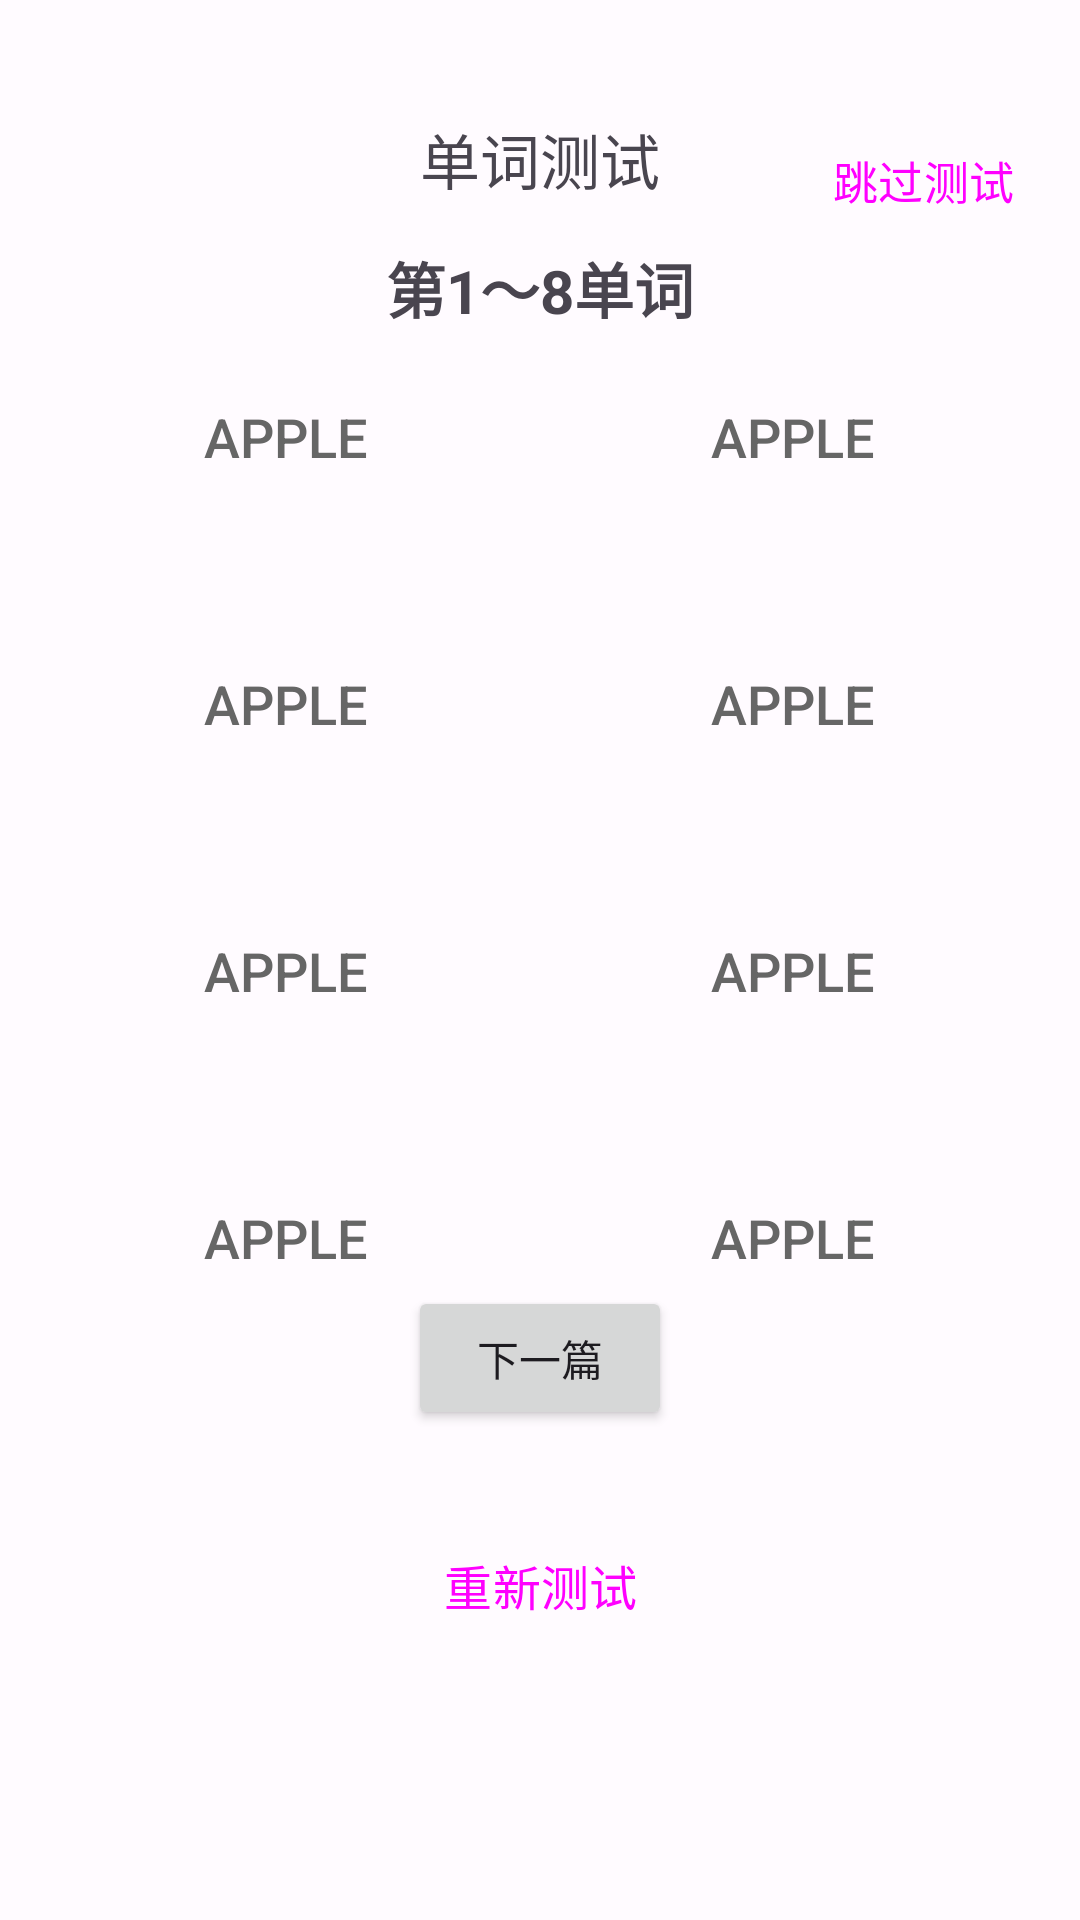

This screen was rendered from an Android layout file. Write that file and the resources it references.
<!-- AndroidManifest.xml: application theme AppTheme -->
<!-- res/layout/activity_user_test.xml -->
<?xml version="1.0" encoding="utf-8"?>
<layout xmlns:tools="http://schemas.android.com/tools"
    xmlns:android="http://schemas.android.com/apk/res/android"
    xmlns:app="http://schemas.android.com/apk/res-auto">

    <data>
        <variable
            name="viewModel"
            type="com.example.android.viewmodel.UserTestViewModel" />
    </data>

    <androidx.constraintlayout.widget.ConstraintLayout
        android:layout_width="match_parent"
        android:layout_height="match_parent"
        android:orientation="vertical"
        android:paddingTop="25dp">

        <Toolbar
            android:id="@+id/TopBar"
            android:layout_width="match_parent"
            android:layout_height="wrap_content"
            app:layout_constraintLeft_toLeftOf="parent"
            app:layout_constraintRight_toRightOf="parent"
            app:layout_constraintTop_toTopOf="parent"
            >
            <ImageView
                android:id="@+id/test_back"
                android:layout_width="wrap_content"
                android:layout_height="wrap_content"
                android:padding="15dp"
                android:background="@drawable/back"
                 />


            <TextView
                android:layout_width="wrap_content"
                android:layout_height="wrap_content"
                android:layout_gravity="center"
                android:gravity="center"
                android:textSize="20dp"
                android:text="单词测试"/>
            <Button
                android:id="@+id/testSkip"
                android:layout_width="wrap_content"
                android:layout_height="match_parent"
                android:text="跳过测试"
                android:textSize="15sp"
                android:gravity="end|bottom"
                android:layout_gravity="end"
                android:layout_marginEnd="10dp"
                style="@style/Widget.Material3.Button.TextButton"
                />
        </Toolbar>



        <LinearLayout
            android:id="@+id/llTitle"
            android:layout_width="match_parent"
            android:layout_height="wrap_content"
            android:gravity="center"
            android:orientation="horizontal"
            android:paddingLeft="10dp"
            android:paddingRight="10dp"
            app:layout_constraintTop_toBottomOf="@id/TopBar">
            <TextView
                android:id="@+id/word_page_text"
                android:layout_width="wrap_content"
                android:layout_height="30dp"
                android:gravity="center"
                android:text="第1～8单词"
                android:textSize="20sp"
                android:textStyle="bold"
                app:layout_constraintEnd_toEndOf="parent"
                app:layout_constraintStart_toStartOf="parent"
                app:layout_constraintTop_toBottomOf="@id/TopBar" />
        </LinearLayout>

        <LinearLayout
            android:id="@+id/first_layout"
            android:layout_width="match_parent"
            android:layout_height="69dp"
            android:gravity="center"
            android:orientation="horizontal"
            android:paddingLeft="21dp"
            android:paddingRight="21dp"
            app:layout_constraintTop_toBottomOf="@+id/llTitle">

            <Button
                android:id="@+id/first_btn"
                android:layout_width="match_parent"
                android:layout_height="match_parent"
                android:layout_weight="1"
                android:clickable="true"
                android:maxLines="2"
                android:text="apple"
                android:background="@drawable/selector_btn"
                android:textColor="#666666"
                android:textSize="18sp" />

            <View
                android:layout_width="20dp"
                android:layout_height="match_parent" />

            <Button
                android:id="@+id/second_btn"
                android:layout_width="match_parent"
                android:layout_height="match_parent"
                android:layout_weight="1"
                android:background="@drawable/selector_btn"
                android:clickable="true"
                android:maxLines="2"
                android:text="apple"
                android:textColor="#666666"
                android:textSize="18sp" />

        </LinearLayout>

        <LinearLayout
            android:id="@+id/second_layout"
            android:layout_width="match_parent"
            android:layout_height="69dp"
            android:layout_below="@+id/first_layout"
            android:layout_marginTop="20dp"
            android:gravity="center"
            android:orientation="horizontal"
            android:paddingLeft="21dp"
            android:paddingRight="21dp"
            app:layout_constraintTop_toBottomOf="@+id/first_layout">

            <Button
                android:id="@+id/three_btn"
                android:layout_width="match_parent"
                android:layout_height="match_parent"
                android:layout_weight="1"
                android:background="@drawable/selector_btn"
                android:clickable="true"
                android:maxLines="2"
                android:text="apple"
                android:textColor="#666666"
                android:textSize="18sp" />

            <View
                android:layout_width="20dp"
                android:layout_height="match_parent" />

            <Button
                android:id="@+id/four_btn"
                android:layout_width="match_parent"
                android:layout_height="match_parent"
                android:layout_weight="1"
                android:background="@drawable/selector_btn"
                android:clickable="true"
                android:maxLines="2"
                android:text="apple"
                android:textColor="#666666"
                android:textSize="18sp" />
        </LinearLayout>

        <LinearLayout
            android:id="@+id/three_layout"
            android:layout_width="match_parent"
            android:layout_height="69dp"
            android:layout_below="@+id/second_layout"
            android:layout_marginTop="20dp"
            android:gravity="center"
            android:orientation="horizontal"
            android:paddingLeft="21dp"
            android:paddingRight="21dp"
            app:layout_constraintTop_toBottomOf="@+id/second_layout">

            <Button
                android:id="@+id/five_btn"
                android:layout_width="match_parent"
                android:layout_height="match_parent"
                android:layout_weight="1"
                android:background="@drawable/selector_btn"
                android:clickable="true"
                android:maxLines="2"
                android:text="apple"
                android:textColor="#666666"
                android:textSize="18sp" />

            <View
                android:layout_width="20dp"
                android:layout_height="match_parent" />

            <Button
                android:id="@+id/six_btn"
                android:layout_width="match_parent"
                android:layout_height="match_parent"
                android:layout_weight="1"
                android:background="@drawable/selector_btn"
                android:clickable="true"
                android:maxLines="2"
                android:text="apple"
                android:textColor="#666666"
                android:textSize="18sp" />
        </LinearLayout>

        <LinearLayout
            android:id="@+id/four_layout"
            android:layout_width="match_parent"
            android:layout_height="69dp"
            android:layout_below="@+id/three_layout"
            android:layout_marginTop="20dp"
            android:gravity="center"
            android:orientation="horizontal"
            android:paddingLeft="21dp"
            android:paddingRight="21dp"
            app:layout_constraintTop_toBottomOf="@+id/three_layout">

            <Button
                android:id="@+id/seven_btn"
                android:layout_width="match_parent"
                android:layout_height="match_parent"
                android:layout_weight="1"
                android:background="@drawable/selector_btn"
                android:clickable="true"
                android:maxLines="2"
                android:text="apple"
                android:textColor="#666666"
                android:textSize="18sp" />

            <View
                android:layout_width="20dp"
                android:layout_height="match_parent" />

            <Button
                android:id="@+id/eight_btn"
                android:layout_width="match_parent"
                android:layout_height="match_parent"
                android:layout_weight="1"
                android:clickable="true"
                android:focusable="true"
                android:maxLines="2"
                android:text="apple"
                android:textColor="#666666"
                android:textSize="18sp"
                android:background="@drawable/selector_btn"/>
        </LinearLayout>

        <Button
            android:text="下一篇"
            android:id="@+id/next_test"
            android:layout_width="wrap_content"
            android:layout_height="wrap_content"
            android:layout_gravity="center"
            android:clickable="true"
            android:layout_marginBottom="30dp"
            app:layout_constraintBottom_toTopOf="@id/ReTest"
            app:layout_constraintLeft_toLeftOf="parent"
            app:layout_constraintRight_toRightOf="parent" />

        <Button
            style="@style/Widget.Material3.Button.TextButton"
            android:id="@+id/ReTest"
            android:layout_width="match_parent"
            android:layout_height="wrap_content"
            android:paddingHorizontal="10dp"
            android:paddingTop="10dp"
            android:paddingBottom="30dp"
            android:gravity="center"
            android:layout_gravity="center"
            android:text="重新测试"
            android:textSize="16dp"
            android:layout_marginBottom="70dp"
            app:layout_constraintBottom_toBottomOf="parent" />



    </androidx.constraintlayout.widget.ConstraintLayout>
</layout>
<!-- resources referenced by this layout -->
<resources>
  <!-- drawable selector_btn (drawable) -->
  <?xml version="1.0" encoding="utf-8"?>
  <selector xmlns:android="http://schemas.android.com/apk/res/android">
      
      <item android:state_selected="true">
          <shape android:shape="rectangle">
              <solid android:color="?attr/colorPrimary" /> 
              <corners android:radius="30dp" /> 
          </shape>
      </item>
      
      <item>
          <shape android:shape="rectangle">
              <solid android:color="@android:color/transparent" /> 
              <corners android:radius="30dp" />
          </shape>
      </item>
  </selector>
  <color name="md_theme_light_primary">#8f4c38</color>
  <color name="md_theme_light_onPrimary">#ffffff</color>
  <color name="md_theme_light_primaryContainer">#ffdbd1</color>
  <color name="md_theme_light_onPrimaryContainer">#3a0b01</color>
  <color name="md_theme_light_secondary">#77574e</color>
  <color name="md_theme_light_onSecondary">#ffffff</color>
  <color name="md_theme_light_secondaryContainer">#ffdbd1</color>
  <color name="md_theme_light_onSecondaryContainer">#2c150f</color>
  <color name="md_theme_light_tertiary">#6c5d2f</color>
  <color name="md_theme_light_onTertiary">#ffffff</color>
  <color name="md_theme_light_tertiaryContainer">#f5e1a7</color>
  <color name="md_theme_light_onTertiaryContainer">#231b00</color>
  <color name="md_theme_light_error">#ba1a1a</color>
  <color name="md_theme_light_errorContainer">#ffdad6</color>
  <color name="md_theme_light_onError">#ffffff</color>
  <color name="md_theme_light_onErrorContainer">#410002</color>
  <color name="md_theme_light_background">#FFFBFF</color>
  <color name="md_theme_light_onBackground">#1B0261</color>
  <color name="md_theme_light_surface">#fff8f6</color>
  <color name="md_theme_light_onSurface">#231917</color>
  <color name="md_theme_light_surfaceVariant">#F5DED5</color>
  <color name="md_theme_light_onSurfaceVariant">#53433f</color>
  <color name="md_theme_light_outline">#85736e</color>
  <color name="md_theme_light_inverseOnSurface">#ffede8</color>
  <color name="md_theme_light_inverseSurface">#392e2b</color>
  <color name="md_theme_light_inversePrimary">#ffb5a0</color>
</resources>
